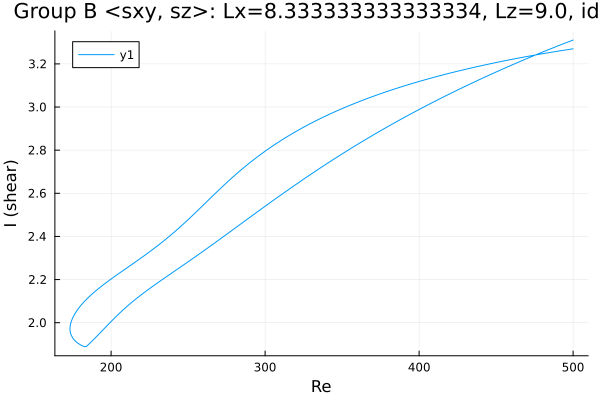

Source data for this figure (header and first rows):
Re, shear
500.0, 3.27
499.7, 3.27
498.3, 3.268
496.9, 3.266
495.5, 3.265
494.1, 3.263
492.6, 3.262
491.2, 3.26
489.8, 3.259
488.4, 3.257
487, 3.255
485.6, 3.254
484.2, 3.252
482.7, 3.25
481.3, 3.248
479.9, 3.247
478.5, 3.245
477.1, 3.243
475.7, 3.241
474.3, 3.24
472.8, 3.238
471.4, 3.236
470, 3.234
468.6, 3.232
467.2, 3.23
465.8, 3.229
465.2, 3.228
463.8, 3.226
462.4, 3.224
461, 3.222
459.6, 3.22
458.2, 3.218
456.8, 3.216
455.3, 3.214
453.9, 3.212
452.5, 3.21
451.1, 3.208
450.8, 3.207
449.4, 3.205
447.9, 3.203
446.5, 3.201
445.1, 3.199
443.7, 3.197
442.3, 3.194
440.9, 3.192
439.5, 3.19
438, 3.188
436.6, 3.186
435.2, 3.183
433.8, 3.181
432.4, 3.179
431, 3.176
429.6, 3.174
428.1, 3.171
426.7, 3.169
425.3, 3.167
423.9, 3.164
422.5, 3.162
421.1, 3.159
419.7, 3.156
... 472 more rows
